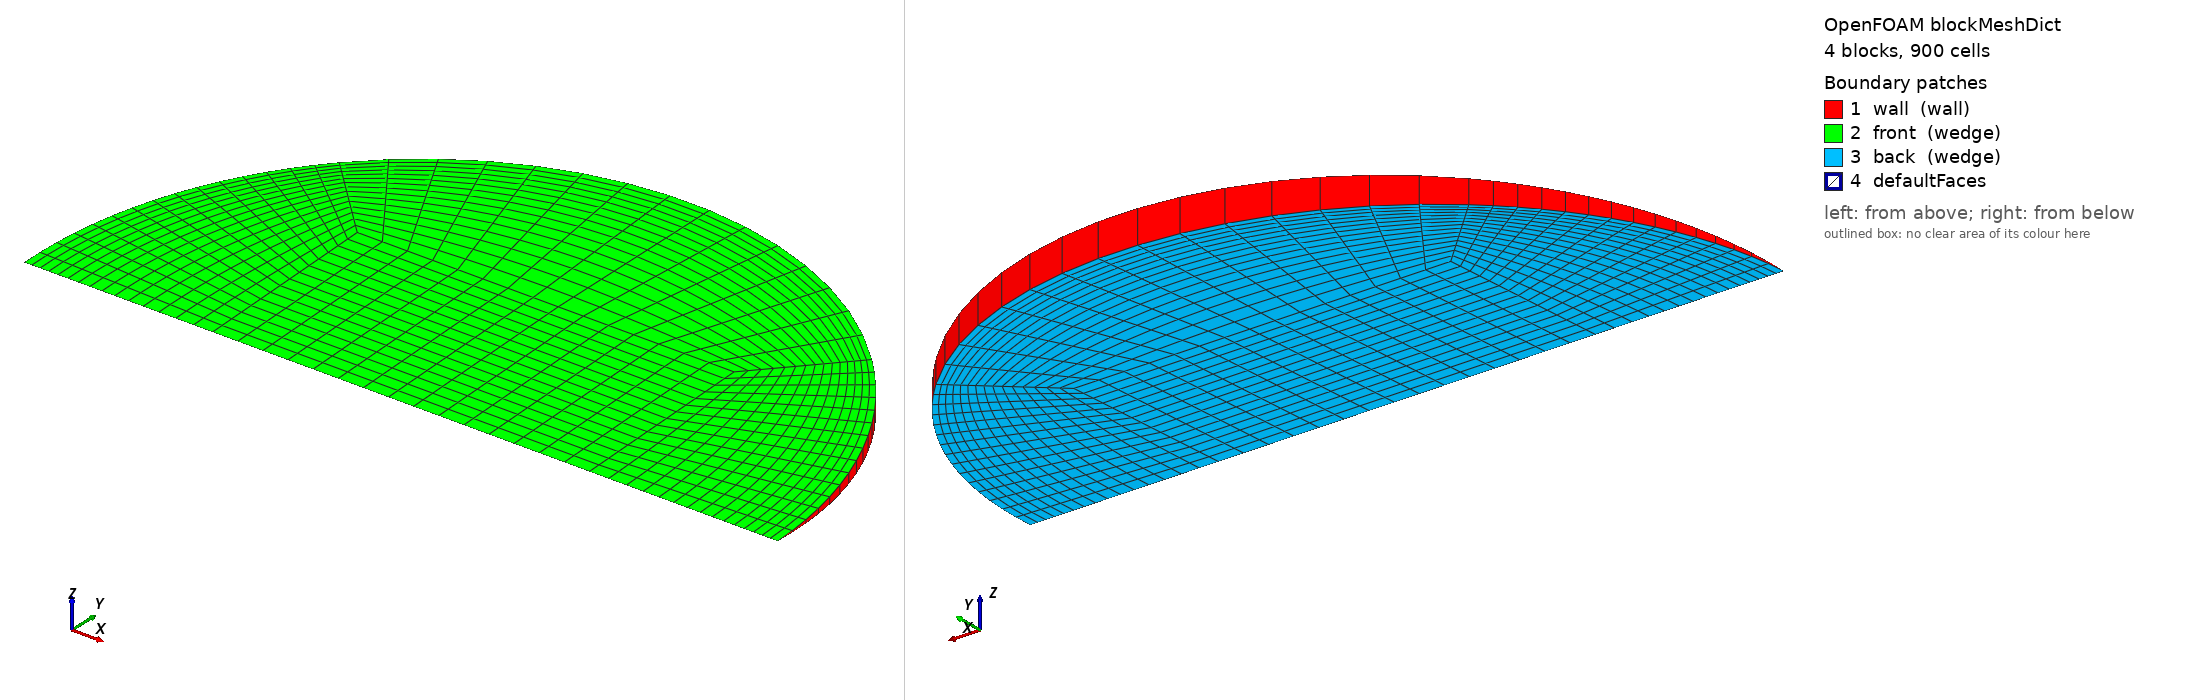

OpenFOAM case: the mesh blockMesh builds from blockMeshDict, 4 block(s), 900 cells. Boundary patches (legend numbers): 1 wall (wall), 2 front (wedge), 3 back (wedge), 4 defaultFaces. Left view from above one corner, right view from below the opposite corner. Boundary conditions: 1 field file(s) under 0/; 3 of 4 drawn patches have an entry in a shipped field file.

=== system/blockMeshDict ===
/*--------------------------------*- C++ -*----------------------------------*\
  =========                 |
  \\      /  F ield         | OpenFOAM: The Open Source CFD Toolbox
   \\    /   O peration     | Objective 2 (Rajasthan) PCM capsule CFD
    \\  /    A nd           | generated by make_case.py -- edit the generator,
     \\/     M anipulation  | not this file
\*---------------------------------------------------------------------------*/
FoamFile
{
    version     2.0;
    format      ascii;
    class       dictionary;
    object      blockMeshDict;
}
// * * * * * * * * * * * * * * * * * * * * * * * * * * * * * * * * * * * * * //

scale   1;
vertices
(
    (-0.0119000501 0 -0)
    (0.0119000501 0 -0)
    (0.0119000501 0.0118887239 -0.000519072897)
    (-0.0119000501 0.0118887239 -0.000519072897)
    (0.0119000501 0.0118887239 0.000519072897)
    (-0.0119000501 0.0118887239 0.000519072897)
    (0.0238001003 0 -0)
    (0.0168292123 0.0168131946 -0.000734079931)
    (0.0168292123 0.0168131946 0.000734079931)
    (-0.0168292123 0.0168131946 -0.000734079931)
    (-0.0168292123 0.0168131946 0.000734079931)
    (-0.0238001003 0 -0)
);

blocks
(
    // core
    hex (0 1 2 3 0 1 4 5) (15 15 1) simpleGrading (1 1 1)
    // right
    hex (1 6 7 2 1 6 8 4) (15 15 1) simpleGrading (0.4 1 1)
    // top
    hex (3 2 7 9 5 4 8 10) (15 15 1) simpleGrading (1 0.4 1)
    // left
    hex (11 0 3 9 11 0 5 10) (15 15 1) simpleGrading (2.5 1 1)
);

edges
(
    arc 6 7 (0.0219884255 0.00909923536 -0.000397281196)
    arc 6 8 (0.0219884255 0.00909923536 0.000397281196)
    arc 7 9 (1.45733583e-18 0.0237774479 -0.00103814579)
    arc 8 10 (1.45733583e-18 0.0237774479 0.00103814579)
    arc 9 11 (-0.0219884255 0.00909923536 -0.000397281196)
    arc 10 11 (-0.0219884255 0.00909923536 0.000397281196)
);

boundary
(
    wall
    {
        type wall;
        faces
        (
            (6 7 8 6)
            (7 9 10 8)
            (9 11 11 10)
        );
    }
    front
    {
        type wedge;
        faces
        (
            (0 1 4 5)
            (1 6 8 4)
            (5 4 8 10)
            (11 0 5 10)
        );
    }
    back
    {
        type wedge;
        faces
        (
            (0 1 2 3)
            (1 6 7 2)
            (3 2 7 9)
            (11 0 3 9)
        );
    }
);

mergePatchPairs
(
);

// ************************************************************************* //


=== 0/T ===
/*--------------------------------*- C++ -*----------------------------------*\
  =========                 |
  \\      /  F ield         | OpenFOAM: The Open Source CFD Toolbox
   \\    /   O peration     | Objective 2 (Rajasthan) PCM capsule CFD
    \\  /    A nd           | generated by make_case.py -- edit the generator,
     \\/     M anipulation  | not this file
\*---------------------------------------------------------------------------*/
FoamFile
{
    version     2.0;
    format      ascii;
    class       volScalarField;
    object      T;
}
// * * * * * * * * * * * * * * * * * * * * * * * * * * * * * * * * * * * * * //


dimensions      [0 0 0 1 0 0 0];
internalField   uniform 307.15;

boundaryField
{
    wall
    {
        type            externalWallHeatFluxTemperature;
        mode            coefficient;
        Ta              constant 330.642;
        h               constant 147.586;
        thicknessLayers (0.0008);
        kappaLayers     (205);
        kappaMethod     fluidThermo;
        value           uniform 307.15;
    }
    front { type wedge; }
    back  { type wedge; }
}

// ************************************************************************* //
